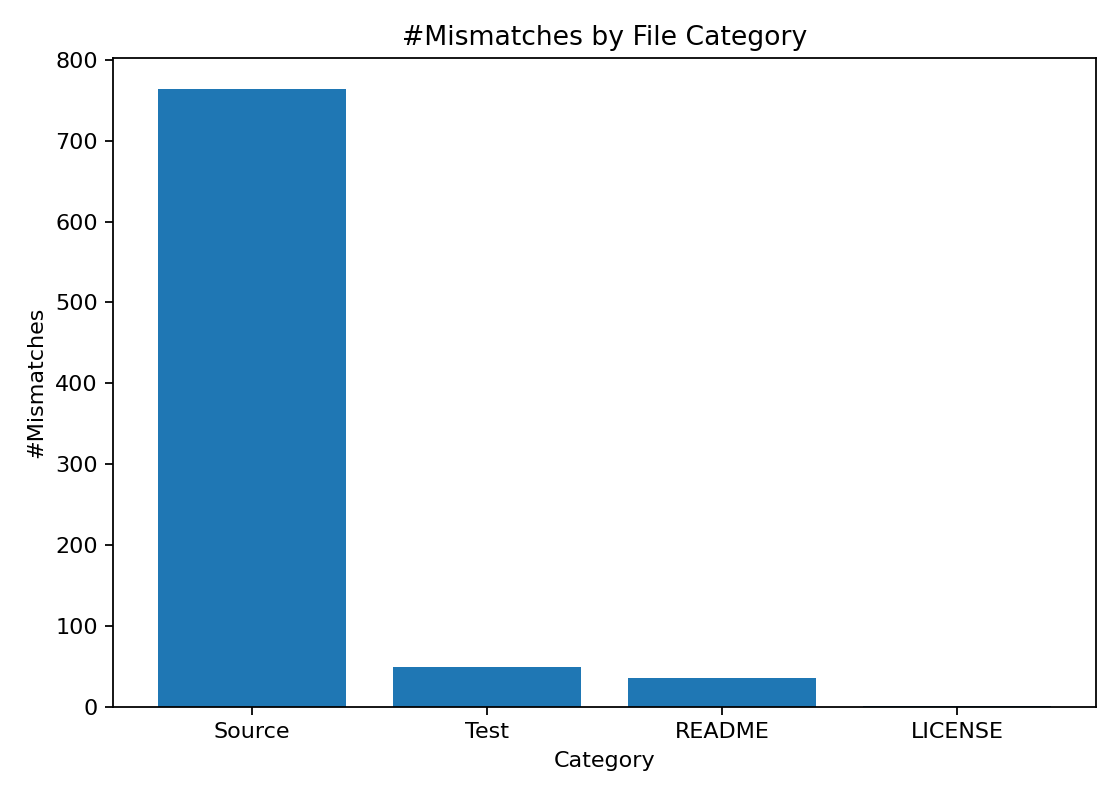

Data behind this chart, as committed beside it:
category, num_mismatches
Source, 764
Test, 49
README, 35
LICENSE, 1
